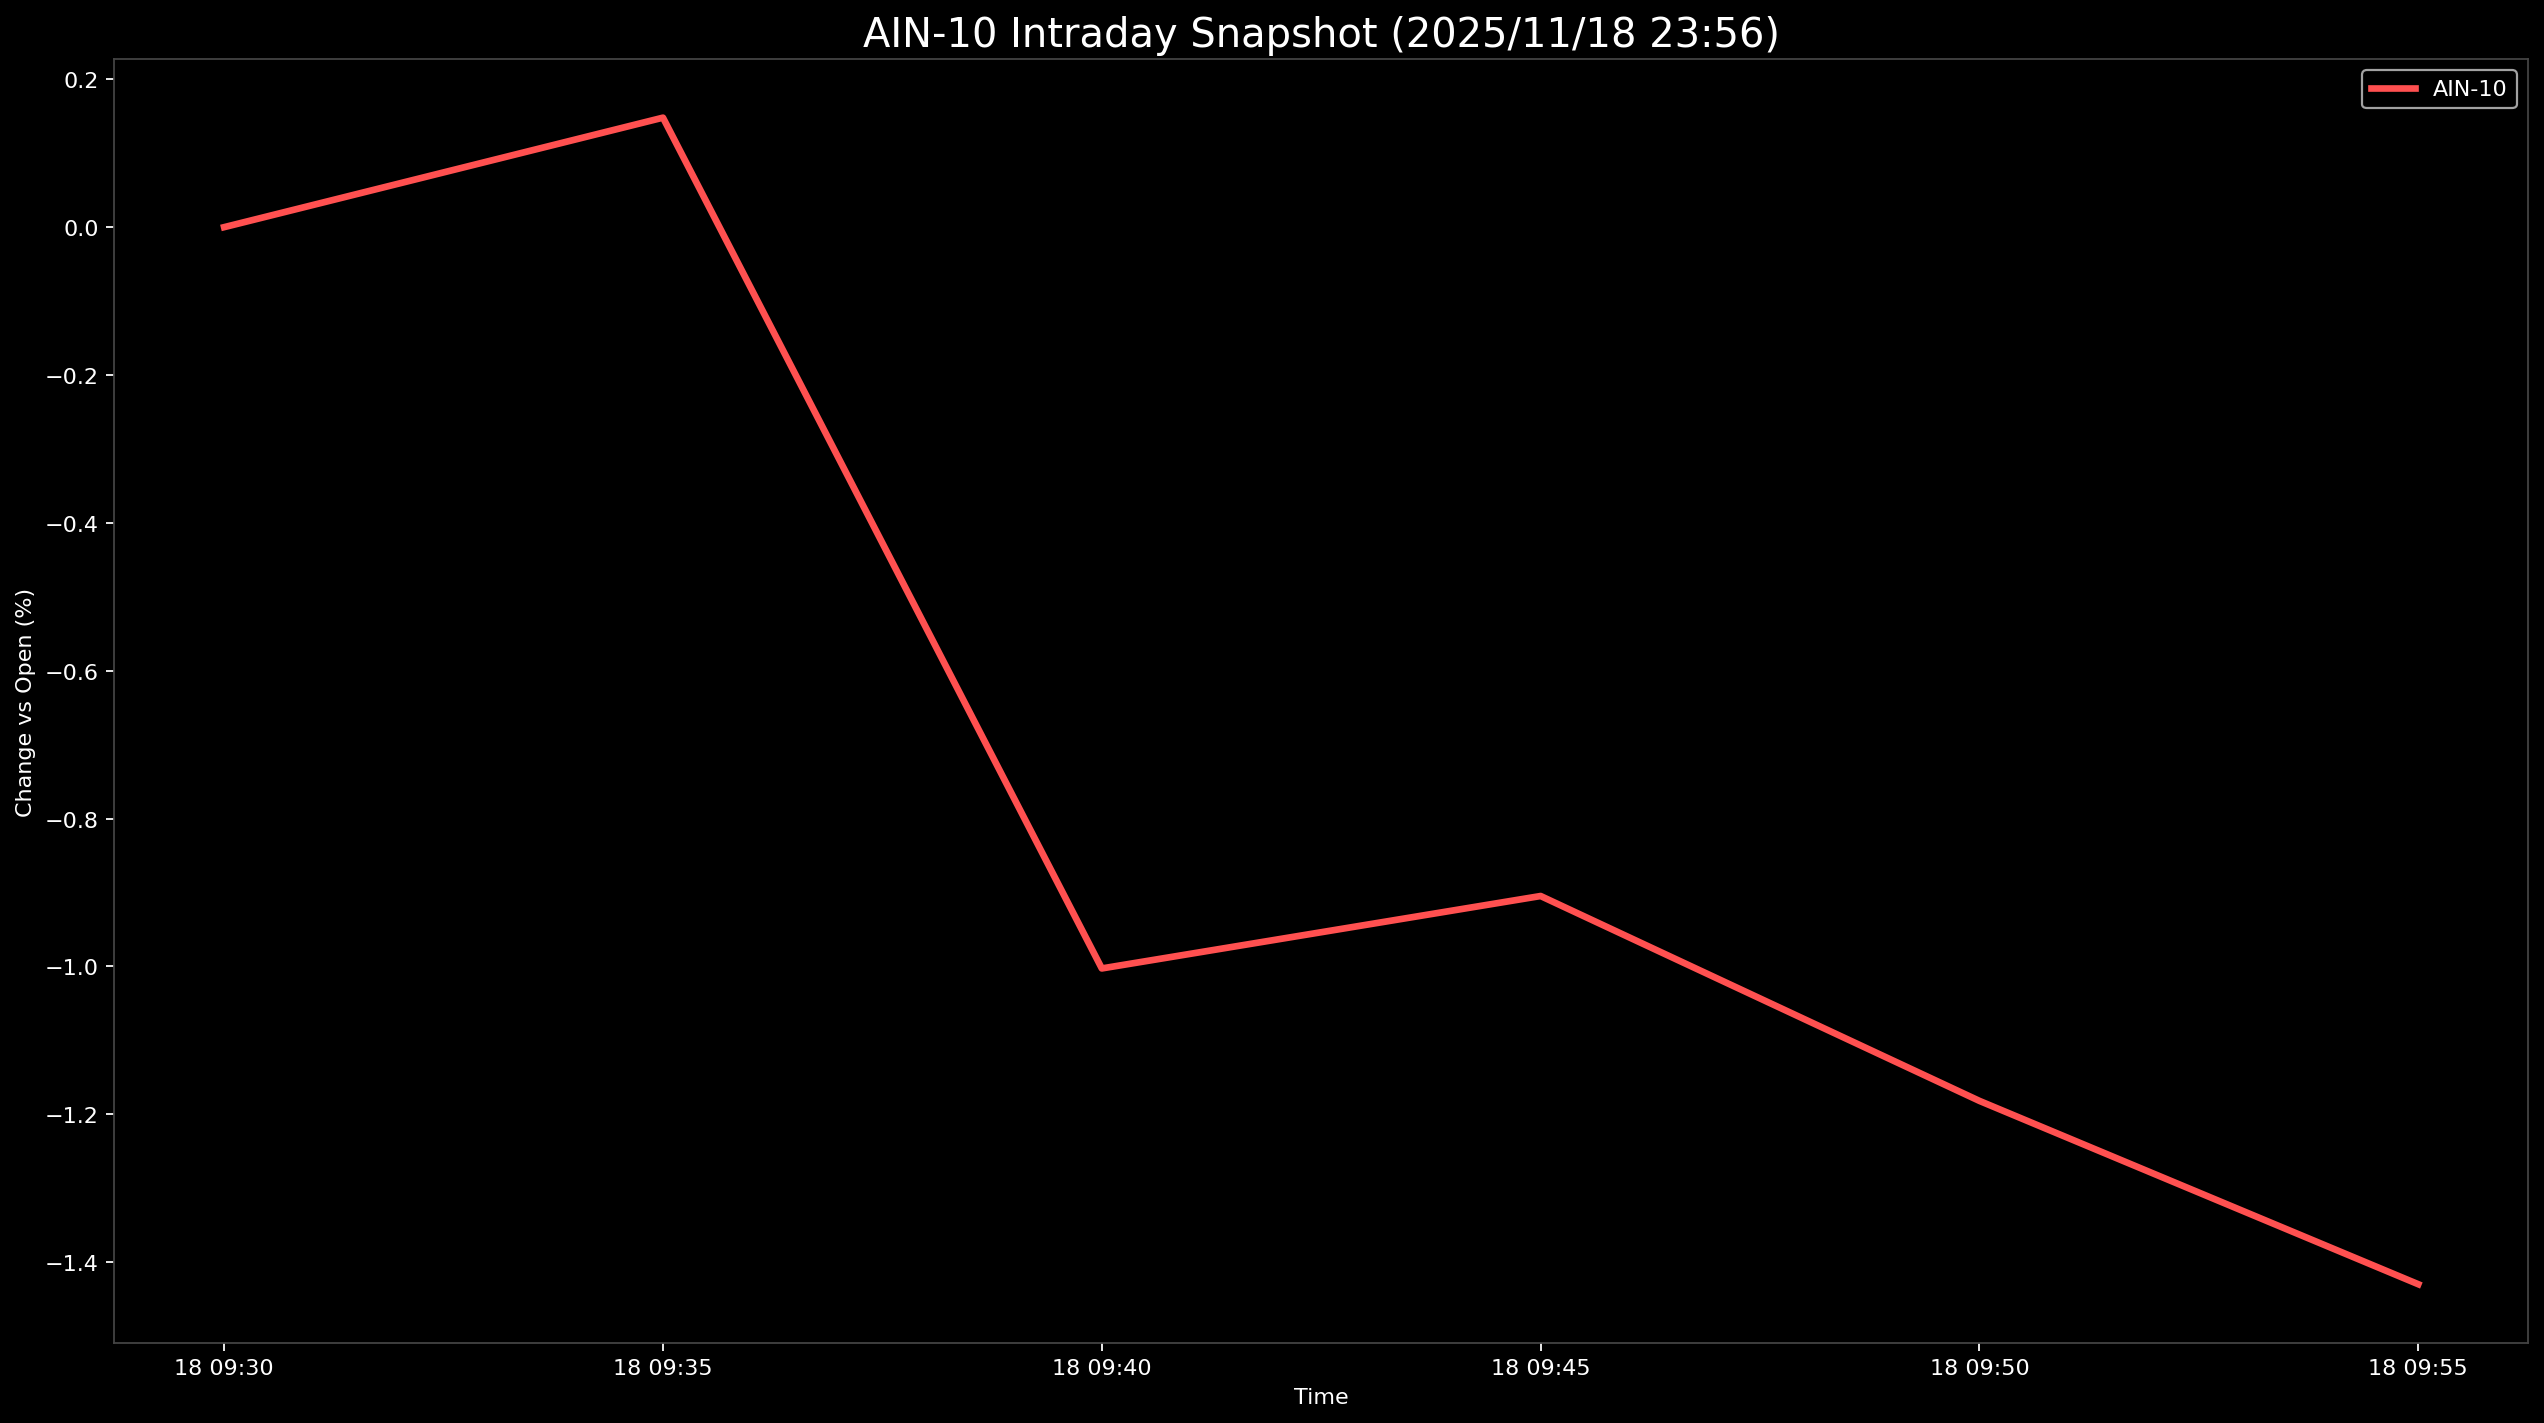

Data behind this chart, as committed beside it:
Datetime, AIN-10
2025-11-18 09:30:00, 0.0
2025-11-18 09:35:00, 0.1481
2025-11-18 09:40:00, -1.003
2025-11-18 09:45:00, -0.9047
2025-11-18 09:50:00, -1.182
2025-11-18 09:55:00, -1.43
